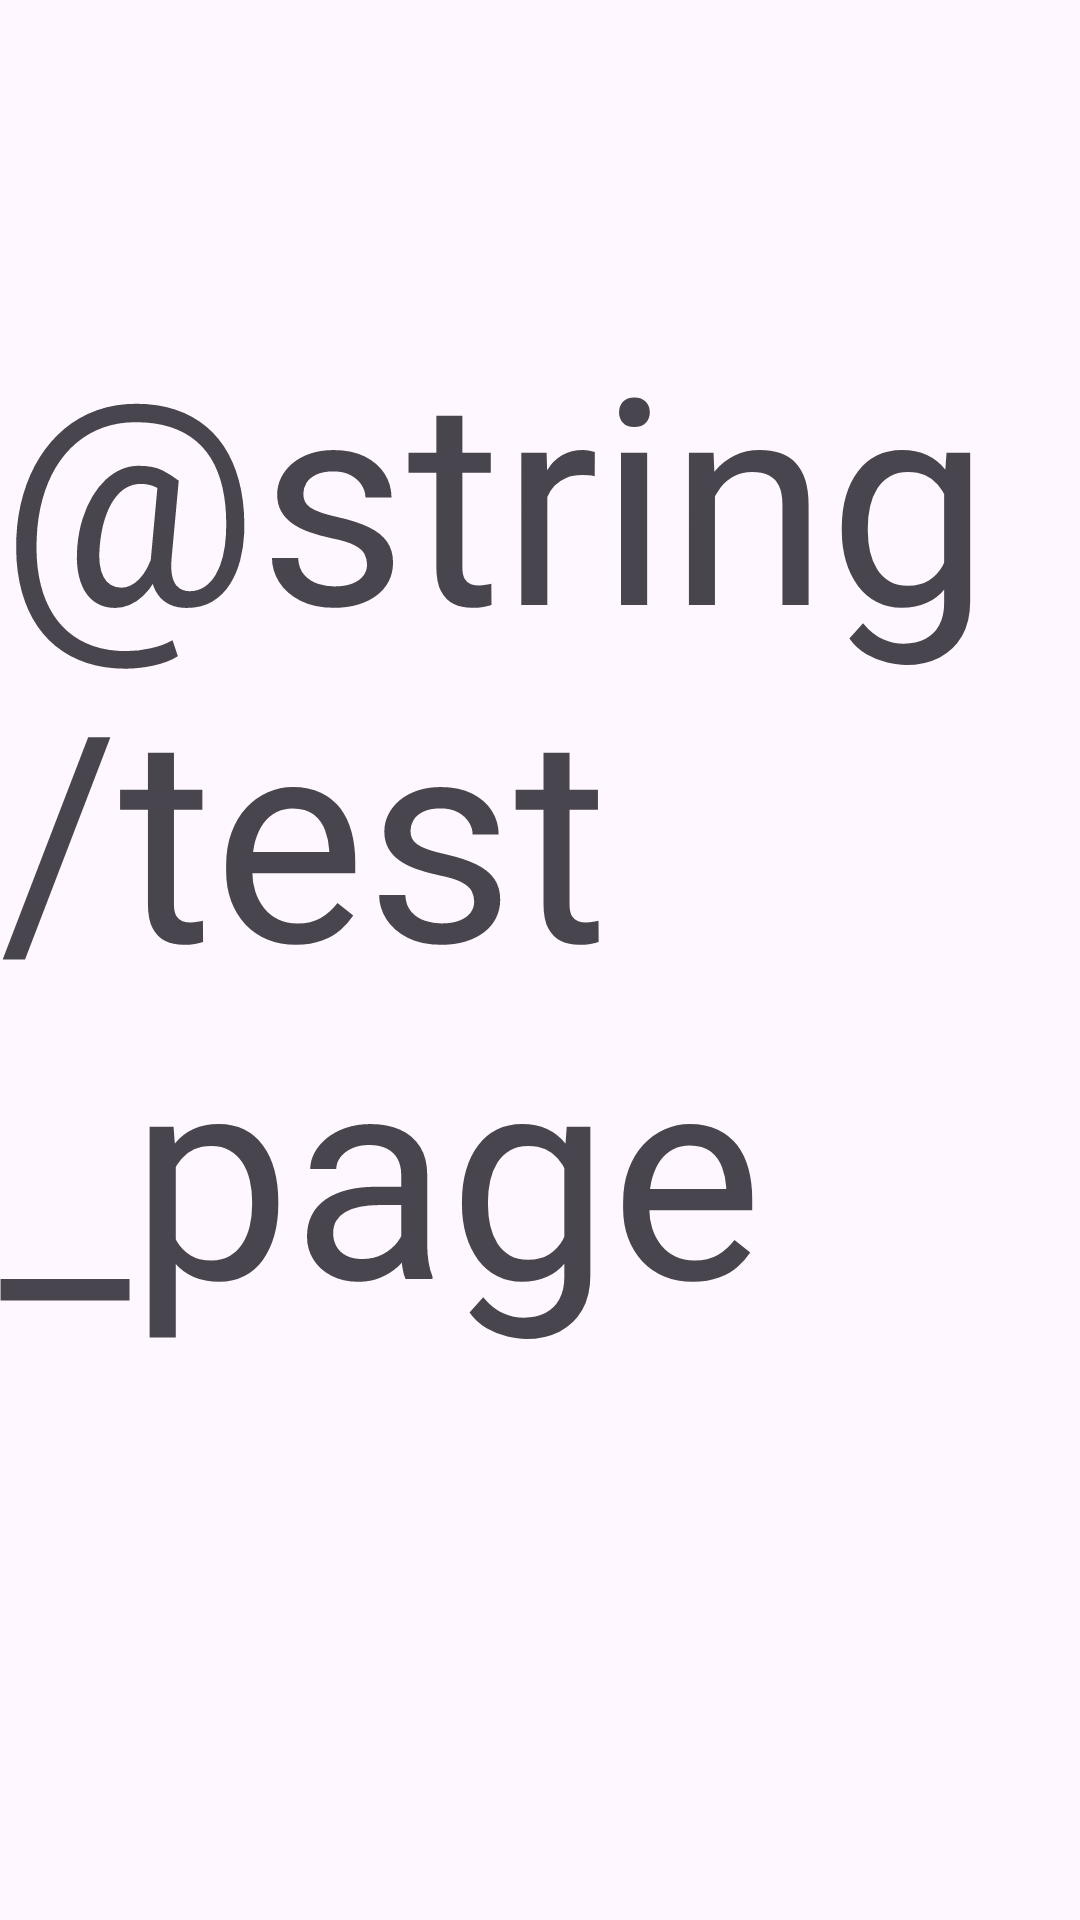

The Android layout XML behind this screen, and the referenced resources:
<!-- AndroidManifest.xml: application theme Theme.MobilEszkozokProjeKt -->
<!-- res/layout/fragment_test.xml -->
<?xml version="1.0" encoding="utf-8"?>
<androidx.constraintlayout.widget.ConstraintLayout xmlns:android="http://schemas.android.com/apk/res/android"
    xmlns:app="http://schemas.android.com/apk/res-auto"
    xmlns:tools="http://schemas.android.com/tools"
    android:layout_width="match_parent"
    android:layout_height="match_parent"
    tools:context=".fragment.TestFragment" >

    <TextView
        android:id="@+id/testTextView"
        android:layout_width="wrap_content"
        android:layout_height="wrap_content"
        android:layout_marginTop="100dp"
        android:text="@string/test_page"
        android:textSize="96sp"
        app:layout_constraintEnd_toEndOf="parent"
        app:layout_constraintStart_toStartOf="parent"
        app:layout_constraintTop_toTopOf="parent" />
</androidx.constraintlayout.widget.ConstraintLayout>
<!-- resources referenced by this layout -->
<resources>
  <style name="Theme.MobilEszkozokProjeKt" parent="Base.Theme.MobilEszkozokProjeKt" />
  <style name="Base.Theme.MobilEszkozokProjeKt" parent="Theme.Material3.DayNight.NoActionBar">
          
          
      </style>
</resources>
